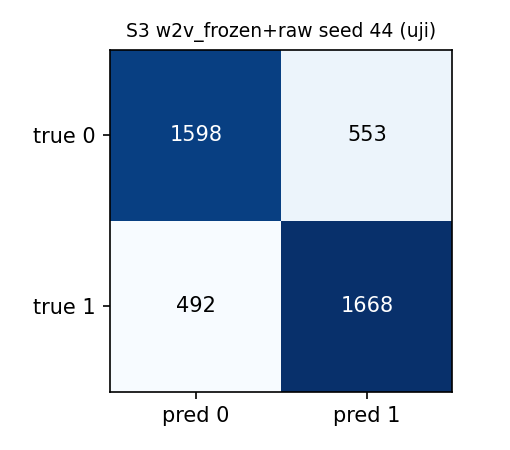

The table this chart was drawn from, first rows:
, pred_0, pred_1
true_0, 1598, 553
true_1, 492, 1668
